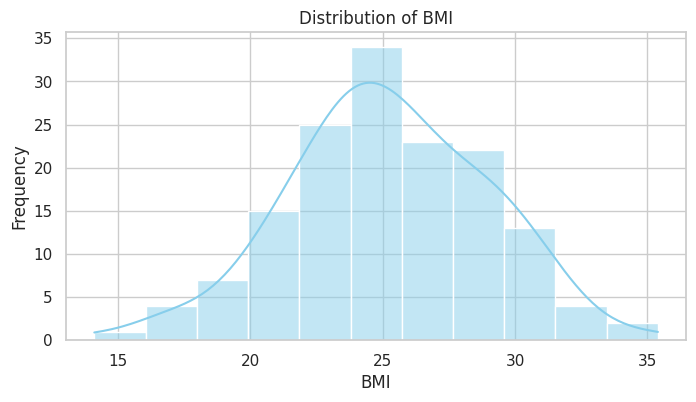
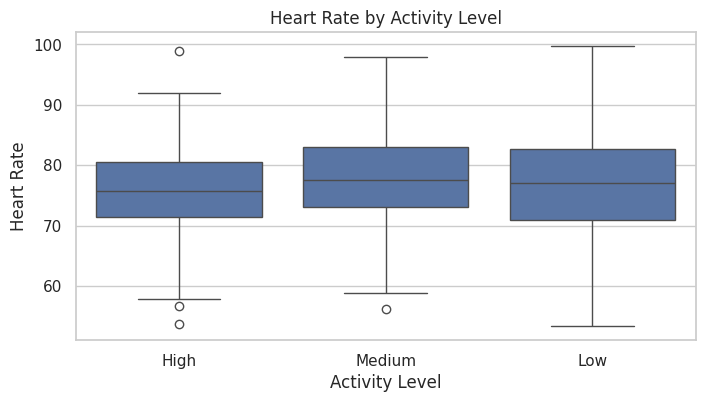
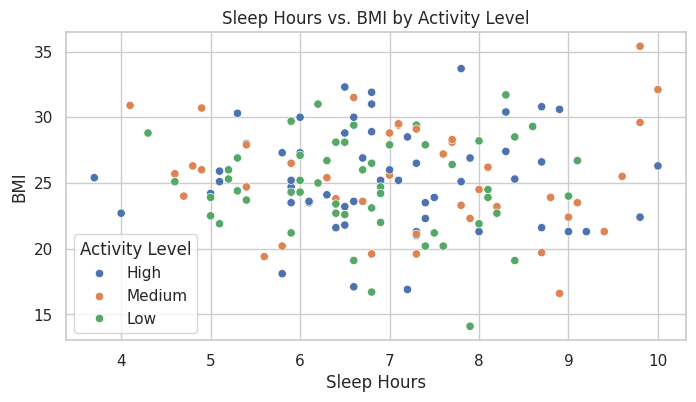
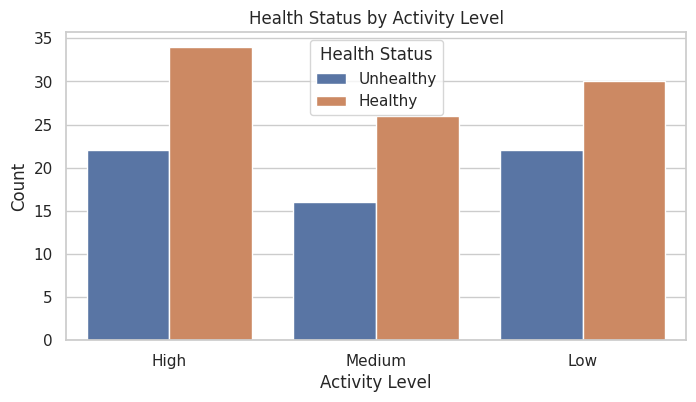
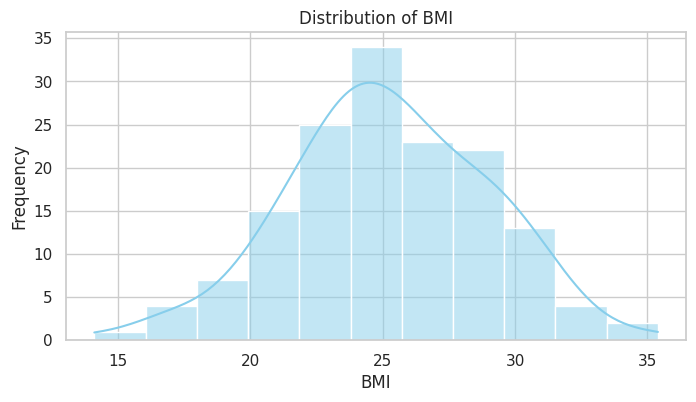
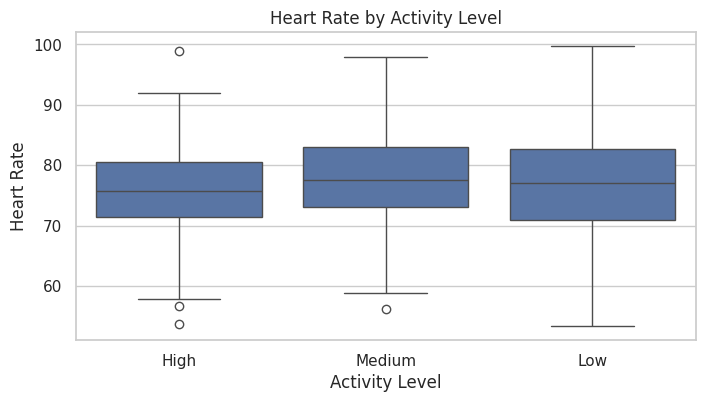
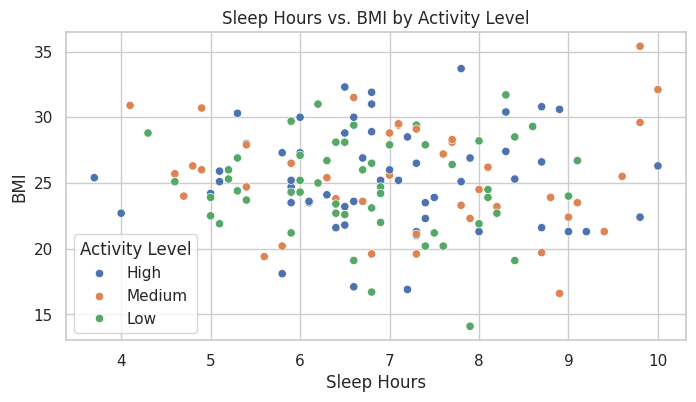
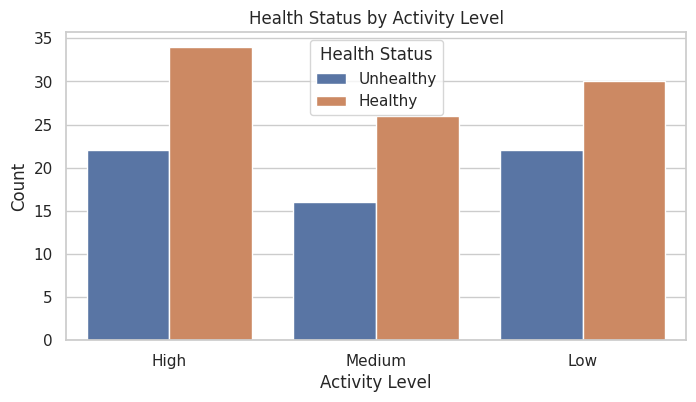

Reproduce these figures in Python, in order.
# Import libraries
import pandas as pd
import numpy as np
import seaborn as sns
import matplotlib.pyplot as plt
from scipy import stats
import warnings
warnings.filterwarnings('ignore')

# Set seed and style
np.random.seed(1)
sns.set(style='whitegrid')

# Generate simulated health data
n = 150
data = pd.DataFrame({
    'Age': np.random.randint(18, 65, n),
    'HeartRate': np.random.normal(75, 10, n).round(1),
    'BMI': np.random.normal(25, 4, n).round(1),
    'SleepHours': np.clip(np.random.normal(7, 1.5, n), 3, 10).round(1),
    'ActivityLevel': np.random.choice(['Low', 'Medium', 'High'], n),
    'Gender': np.random.choice(['Male', 'Female'], n),
    'HealthStatus': np.random.choice(['Healthy', 'Unhealthy'], n, p=[0.6, 0.4])
})
data.head()

data.describe()

male_bmi = data[data['Gender'] == 'Male']['BMI']
female_bmi = data[data['Gender'] == 'Female']['BMI']
t_stat, p_val = stats.ttest_ind(male_bmi, female_bmi)
print(f"T-statistic = {t_stat:.2f}, p-value = {p_val:.4f}")
"Reject H₀" if p_val < 0.05 else "Fail to reject H₀"

corr, p_val = stats.pearsonr(data['SleepHours'], data['BMI'])
print(f"Correlation (r) = {corr:.2f}, p-value = {p_val:.4f}")
"Reject H₀" if p_val < 0.05 else "Fail to reject H₀"

groups = [group['HeartRate'].values for name, group in data.groupby('ActivityLevel')]
f_stat, p_val = stats.f_oneway(*groups)
print(f"F-statistic = {f_stat:.2f}, p-value = {p_val:.4f}")
"Reject H₀" if p_val < 0.05 else "Fail to reject H₀"

contingency = pd.crosstab(data['ActivityLevel'], data['HealthStatus'])
chi2, p_val, dof, expected = stats.chi2_contingency(contingency)
print(f"Chi-square = {chi2:.2f}, p-value = {p_val:.4f}")
"Reject H₀" if p_val < 0.05 else "Fail to reject H₀"

# Histogram: BMI
plt.figure(figsize=(8,4))
sns.histplot(data['BMI'], kde=True, color='skyblue')
plt.title('Distribution of BMI')
plt.xlabel('BMI')
plt.ylabel('Frequency')
plt.show()

# Boxplot: Heart Rate by Activity Level
plt.figure(figsize=(8,4))
sns.boxplot(x='ActivityLevel', y='HeartRate', data=data)
plt.title('Heart Rate by Activity Level')
plt.xlabel('Activity Level')
plt.ylabel('Heart Rate')
plt.show()

# Scatterplot: Sleep Hours vs. BMI
plt.figure(figsize=(8,4))
sns.scatterplot(x='SleepHours', y='BMI', hue='ActivityLevel', data=data)
plt.title('Sleep Hours vs. BMI by Activity Level')
plt.xlabel('Sleep Hours')
plt.ylabel('BMI')
plt.legend(title='Activity Level')
plt.show()

# Countplot: Health Status by Activity Level
plt.figure(figsize=(8,4))
sns.countplot(x='ActivityLevel', hue='HealthStatus', data=data)
plt.title('Health Status by Activity Level')
plt.xlabel('Activity Level')
plt.ylabel('Count')
plt.legend(title='Health Status')
plt.show()

data.describe()

male_bmi = data[data['Gender'] == 'Male']['BMI']
female_bmi = data[data['Gender'] == 'Female']['BMI']
t_stat, p_val = stats.ttest_ind(male_bmi, female_bmi)
print(f"T-statistic = {t_stat:.2f}, p-value = {p_val:.4f}")
"Reject H₀" if p_val < 0.05 else "Fail to reject H₀"

corr, p_val = stats.pearsonr(data['SleepHours'], data['BMI'])
print(f"Correlation (r) = {corr:.2f}, p-value = {p_val:.4f}")
"Reject H₀" if p_val < 0.05 else "Fail to reject H₀"

groups = [group['HeartRate'].values for name, group in data.groupby('ActivityLevel')]
f_stat, p_val = stats.f_oneway(*groups)
print(f"F-statistic = {f_stat:.2f}, p-value = {p_val:.4f}")
"Reject H₀" if p_val < 0.05 else "Fail to reject H₀"

contingency = pd.crosstab(data['ActivityLevel'], data['HealthStatus'])
chi2, p_val, dof, expected = stats.chi2_contingency(contingency)
print(f"Chi-square = {chi2:.2f}, p-value = {p_val:.4f}")
"Reject H₀" if p_val < 0.05 else "Fail to reject H₀"

# Histogram: BMI
plt.figure(figsize=(8,4))
sns.histplot(data['BMI'], kde=True, color='skyblue')
plt.title('Distribution of BMI')
plt.xlabel('BMI')
plt.ylabel('Frequency')
plt.show()

# Boxplot: Heart Rate by Activity Level
plt.figure(figsize=(8,4))
sns.boxplot(x='ActivityLevel', y='HeartRate', data=data)
plt.title('Heart Rate by Activity Level')
plt.xlabel('Activity Level')
plt.ylabel('Heart Rate')
plt.show()

# Scatterplot: Sleep Hours vs. BMI
plt.figure(figsize=(8,4))
sns.scatterplot(x='SleepHours', y='BMI', hue='ActivityLevel', data=data)
plt.title('Sleep Hours vs. BMI by Activity Level')
plt.xlabel('Sleep Hours')
plt.ylabel('BMI')
plt.legend(title='Activity Level')
plt.show()

# Countplot: Health Status by Activity Level
plt.figure(figsize=(8,4))
sns.countplot(x='ActivityLevel', hue='HealthStatus', data=data)
plt.title('Health Status by Activity Level')
plt.xlabel('Activity Level')
plt.ylabel('Count')
plt.legend(title='Health Status')
plt.show()